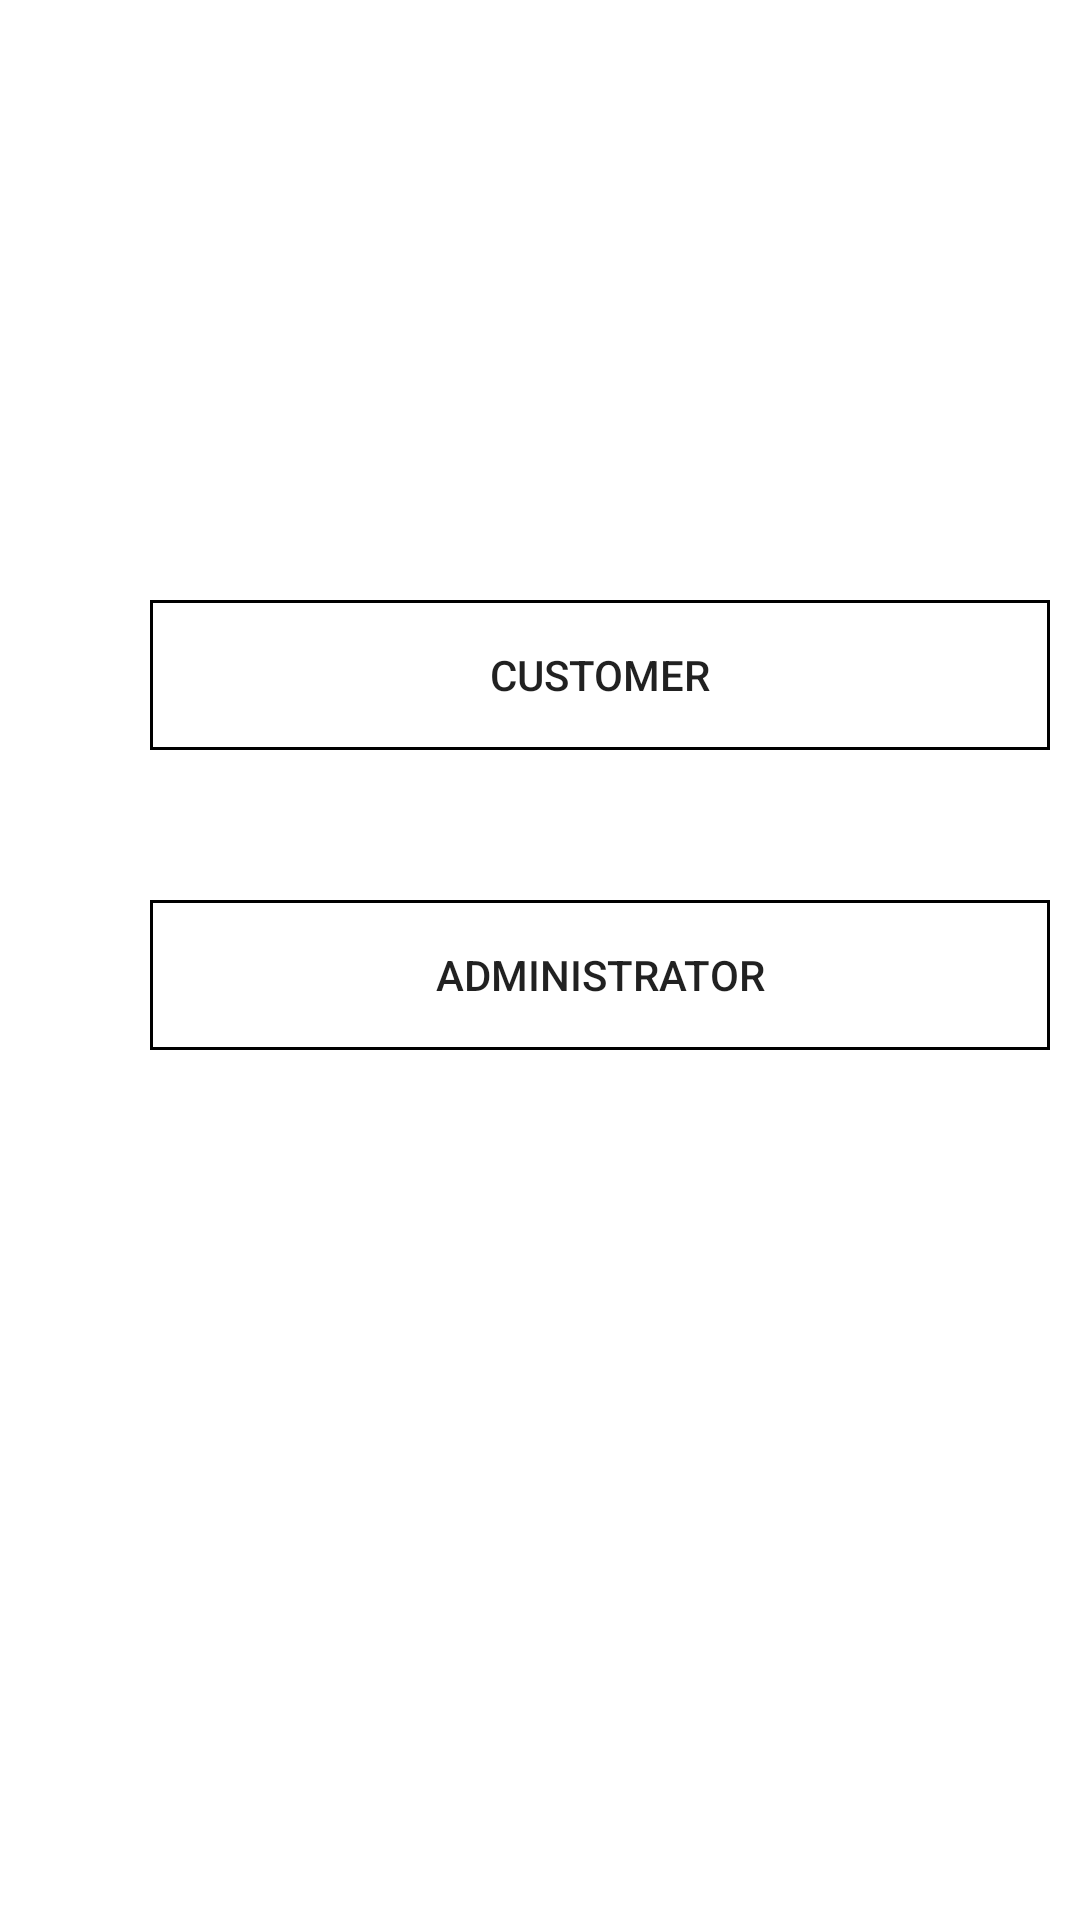

Here is an Android app screen rendered from its layout file. Give the layout XML and the strings, colors and styles it references.
<!-- AndroidManifest.xml: application theme Theme.Assignment4 -->
<!-- res/layout/activity_login_option.xml -->
<?xml version="1.0" encoding="utf-8"?>
<RelativeLayout xmlns:android="http://schemas.android.com/apk/res/android"
    xmlns:app="http://schemas.android.com/apk/res-auto"
    xmlns:tools="http://schemas.android.com/tools"
    android:layout_width="match_parent"
    android:layout_height="match_parent"
    tools:context=".LoginOptionActivity">

    <androidx.appcompat.widget.AppCompatButton
        android:id="@+id/customerOption"
        android:layout_width="300dp"
        android:layout_height="50dp"
        android:layout_marginLeft="50dp"
        android:layout_marginTop="200dp"
        android:background="@drawable/border"
        android:text="CUSTOMER">

    </androidx.appcompat.widget.AppCompatButton>

    <androidx.appcompat.widget.AppCompatButton
        android:id="@+id/adminOption"
        android:layout_width="300dp"
        android:layout_height="50dp"
        android:layout_below="@id/customerOption"
        android:layout_marginLeft="50dp"
        android:layout_marginTop="50dp"
        android:background="@drawable/border"
        android:text="ADMINISTRATOR">

    </androidx.appcompat.widget.AppCompatButton>

</RelativeLayout>
<!-- resources referenced by this layout -->
<resources>
  <!-- drawable border (drawable) -->
  <?xml version="1.0" encoding="utf-8"?>
  <shape xmlns:android="http://schemas.android.com/apk/res/android"
      android:shape="rectangle">
  
      <stroke android:width="1dp" android:color="@color/black"/>
  
  
  </shape>
  <style name="Theme.Assignment4" parent="Theme.MaterialComponents.DayNight.DarkActionBar">
          
          <item name="colorPrimary">@color/white</item>
          <item name="colorPrimaryVariant">@color/black</item>
          <item name="colorOnPrimary">@color/white</item>
          
          <item name="colorSecondary">@color/teal_200</item>
          <item name="colorSecondaryVariant">@color/teal_700</item>
          <item name="colorOnSecondary">@color/black</item>
  
          
          <item name="android:statusBarColor" tools:targetApi="l">?attr/colorPrimaryVariant</item>
          
      </style>
  <!-- not gathered from this repository: default colours our renderer supplied (Android Studio template values) -->
  <color name="teal_200">#FF03DAC5</color>
  <color name="teal_700">#FF018786</color>
  <color name="black">#FF000000</color>
  <color name="white">#FFFFFFFF</color>
</resources>
